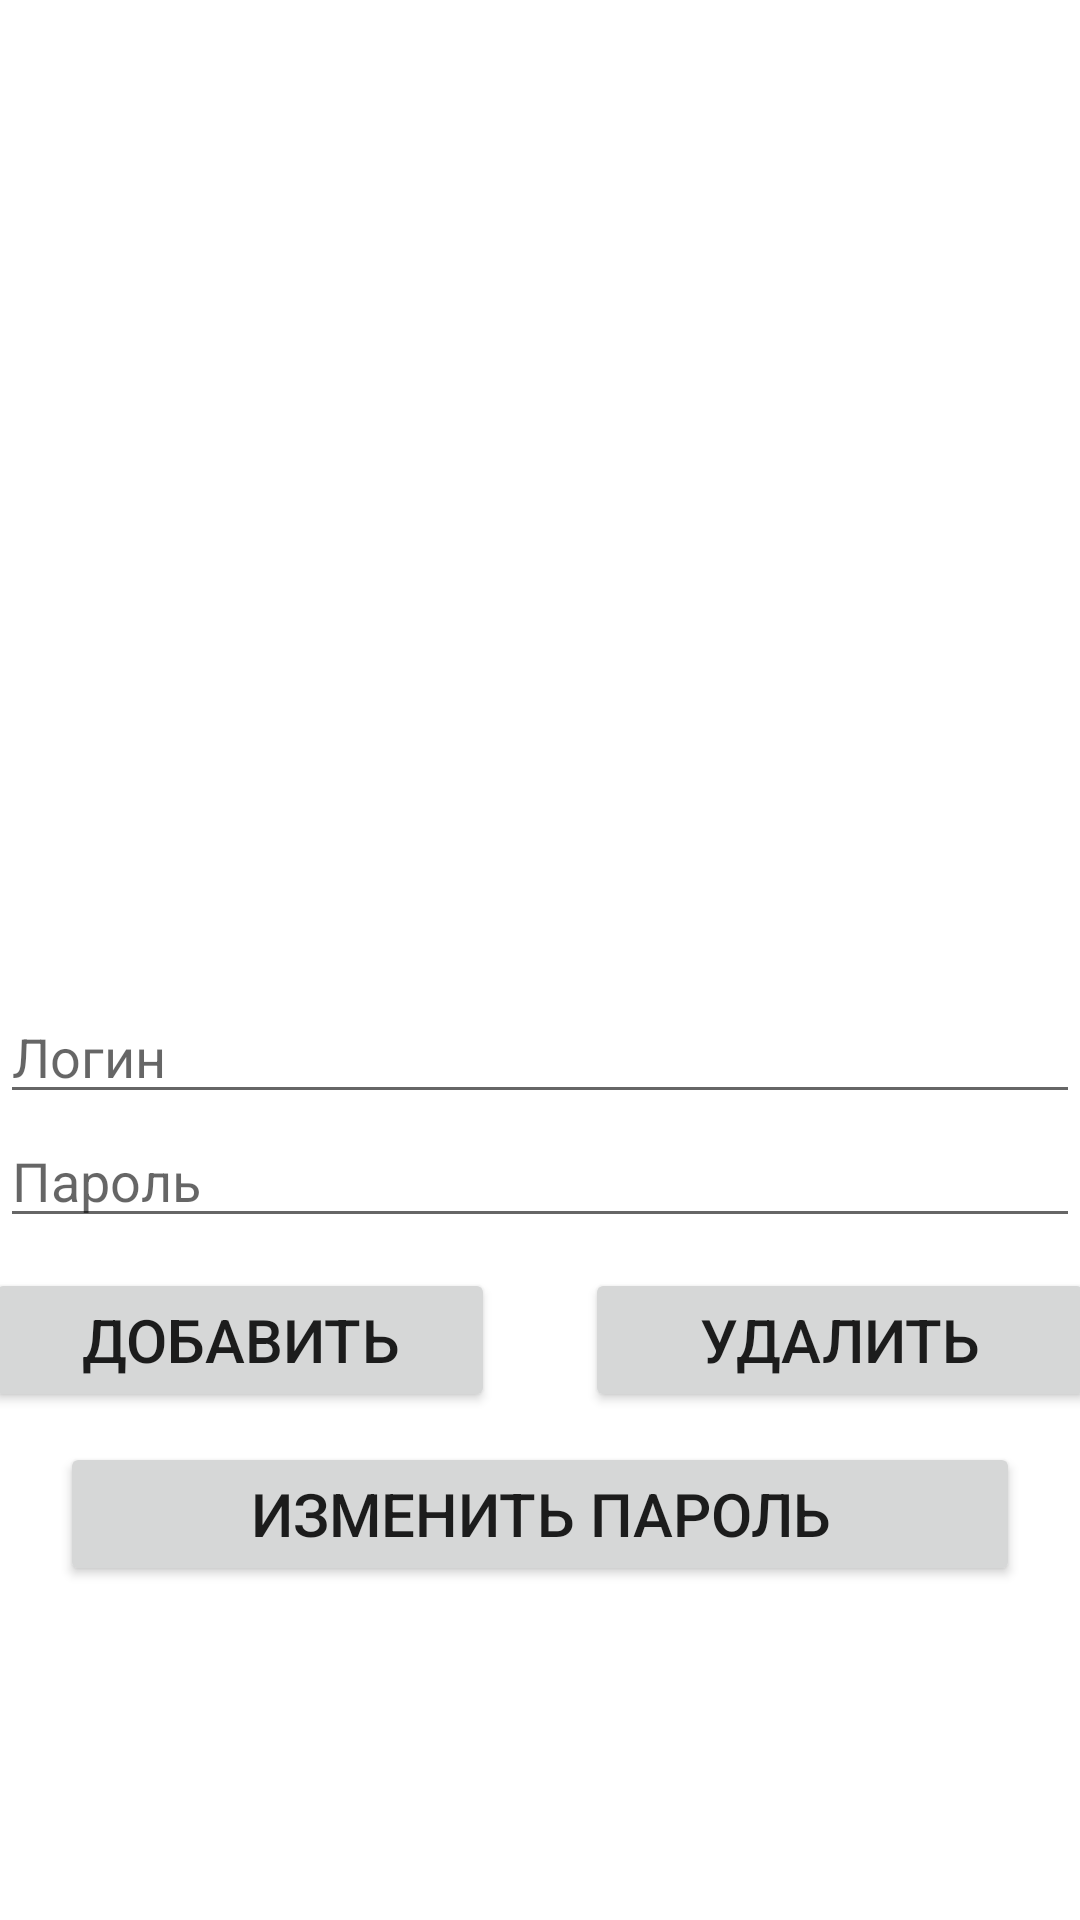

Produce the Android XML layout that renders to this screen, including the resource entries it uses.
<!-- AndroidManifest.xml: application theme Theme.Vedroid1 -->
<!-- res/layout/list.xml -->
<?xml version="1.0" encoding="utf-8"?>
<RelativeLayout xmlns:android="http://schemas.android.com/apk/res/android"
    android:id="@+id/listLayout"
    android:layout_width="match_parent"
    android:layout_height="match_parent">

    <LinearLayout
        android:layout_width="wrap_content"
        android:layout_height="match_parent"
        android:orientation="vertical">

        <ListView
            android:id="@+id/textList"
            android:layout_width="match_parent"
            android:layout_height="300dp"
            android:layout_marginBottom="0dp">

        </ListView>

        <EditText
            android:id="@+id/editLogin"
            android:layout_width="match_parent"
            android:layout_height="wrap_content"
            android:ems="10"
            android:inputType="text"
            android:layout_marginTop="30dp"
            android:hint="Логин"/>

        <EditText
            android:id="@+id/editPassword"
            android:layout_width="match_parent"
            android:layout_height="wrap_content"
            android:ems="10"
            android:inputType="numberPassword"
            android:hint="Пароль"/>

        <LinearLayout
            android:layout_width="match_parent"
            android:layout_height="wrap_content"
            android:gravity="center"
            android:orientation="horizontal"
            android:layout_marginTop="10dp"
            android:layout_marginBottom="10dp">

            <Button
                android:id="@+id/buttonAdd"
                android:layout_width="170dp"
                android:layout_height="wrap_content"
                android:layout_marginRight="15dp"
                android:text="Добавить"
                android:textSize="20dp" />

            <Button
                android:id="@+id/buttonDel"
                android:layout_width="170dp"
                android:layout_height="wrap_content"
                android:layout_marginLeft="15dp"
                android:text="Удалить"
                android:textSize="20dp" />
        </LinearLayout>

        <Button
            android:id="@+id/buttonEdit"
            android:layout_width="match_parent"
            android:layout_height="wrap_content"
            android:layout_marginLeft="20dp"
            android:layout_marginRight="20dp"
            android:text="Изменить пароль"
            android:textSize="20dp" />

    </LinearLayout>

</RelativeLayout>
<!-- resources referenced by this layout -->
<resources>
  <style name="Theme.Vedroid1" parent="Theme.MaterialComponents.DayNight.DarkActionBar">
          
          <item name="colorPrimary">@color/purple_500</item>
          <item name="colorPrimaryVariant">@color/purple_700</item>
          <item name="colorOnPrimary">@color/white</item>
          
          <item name="colorSecondary">@color/teal_200</item>
          <item name="colorSecondaryVariant">@color/teal_700</item>
          <item name="colorOnSecondary">@color/black</item>
          
          <item name="android:statusBarColor">?attr/colorPrimaryVariant</item>
          
      </style>
  <!-- not gathered from this repository: default colours our renderer supplied (Android Studio template values) -->
  <color name="purple_500">#FF6200EE</color>
  <color name="purple_700">#FF3700B3</color>
  <color name="teal_200">#FF03DAC5</color>
  <color name="teal_700">#FF018786</color>
  <color name="black">#FF000000</color>
  <color name="white">#FFFFFFFF</color>
</resources>
